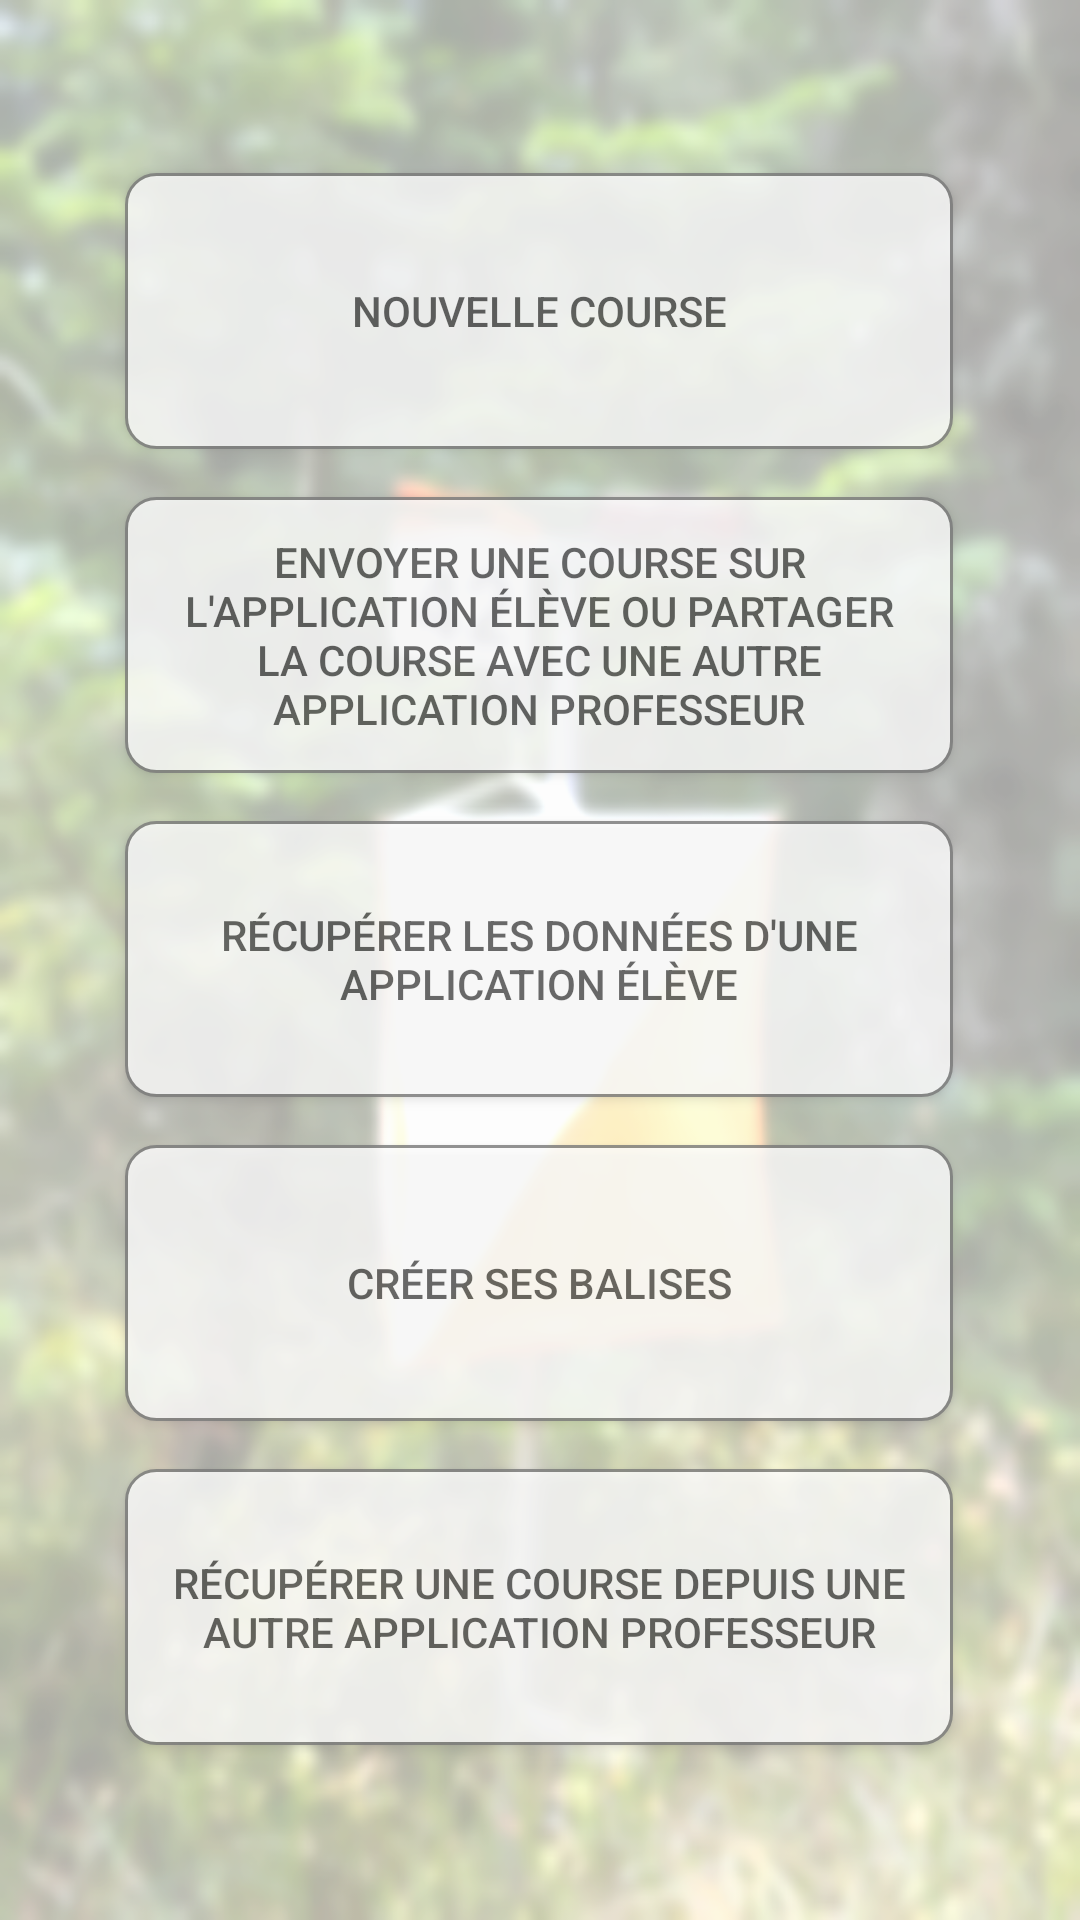

Here is an Android app screen rendered from its layout file. Give the layout XML and the strings, colors and styles it references.
<!-- AndroidManifest.xml: application theme AppTheme -->
<!-- res/layout/content_main.xml -->
<?xml version="1.0" encoding="utf-8"?>
<androidx.constraintlayout.widget.ConstraintLayout xmlns:android="http://schemas.android.com/apk/res/android"
    xmlns:app="http://schemas.android.com/apk/res-auto"
    xmlns:tools="http://schemas.android.com/tools"
    android:layout_width="match_parent"
    android:layout_height="match_parent"
    android:alpha="0.7"
    android:background="@drawable/coscann"
    app:layout_behavior="@string/appbar_scrolling_view_behavior"
    tools:context=".MainActivity"
    tools:showIn="@layout/activity_main">


    <Button
        android:id="@+id/creerBalise"
        android:layout_width="@dimen/boutonaccueilwidth"
        android:layout_height="@dimen/boutonaccueilheight"
        android:layout_marginTop="16dp"
        android:alpha="0.8"
        android:background="@drawable/borderbouton"
        android:text="@string/boutonCreer"
        android:textColor="@android:color/black"
        android:textSize="@dimen/tailletextboutonaccueil"
        app:layout_constraintBottom_toBottomOf="parent"
        app:layout_constraintEnd_toEndOf="@+id/recupererDonnee"
        app:layout_constraintHorizontal_bias="0.0"
        app:layout_constraintStart_toStartOf="@+id/recupererDonnee"
        app:layout_constraintTop_toBottomOf="@+id/recupererDonnee"
        app:layout_constraintVertical_bias="0.0" />

    <Button
        android:id="@+id/recupAutreCourse"
        android:layout_width="@dimen/boutonaccueilwidth"
        android:layout_height="@dimen/boutonaccueilheight"
        android:layout_marginTop="16dp"
        android:alpha="0.8"
        android:background="@drawable/borderbouton"
        android:text="@string/envoyerProf"
        android:textColor="@android:color/black"
        android:textSize="@dimen/tailletextboutonaccueil"
        app:layout_constraintBottom_toBottomOf="parent"
        app:layout_constraintEnd_toEndOf="@+id/creerBalise"
        app:layout_constraintHorizontal_bias="0.0"
        app:layout_constraintStart_toStartOf="@+id/creerBalise"
        app:layout_constraintTop_toBottomOf="@+id/creerBalise"
        app:layout_constraintVertical_bias="0.0" />

    <Button
        android:id="@+id/recupererDonnee"
        android:layout_width="@dimen/boutonaccueilwidth"
        android:layout_height="@dimen/boutonaccueilheight"
        android:layout_marginTop="16dp"
        android:alpha="0.8"
        android:background="@drawable/borderbouton"
        android:padding="10dp"
        android:text="@string/boutonRecupererDonnee"
        android:textColor="@android:color/black"
        android:textSize="@dimen/tailletextboutonaccueil"
        app:layout_constraintBottom_toBottomOf="parent"
        app:layout_constraintEnd_toEndOf="@+id/envoyerEleve"
        app:layout_constraintHorizontal_bias="0.0"
        app:layout_constraintStart_toStartOf="@+id/envoyerEleve"
        app:layout_constraintTop_toBottomOf="@+id/envoyerEleve"
        app:layout_constraintVertical_bias="0.0" />

    <Button
        android:id="@+id/envoyerEleve"
        android:layout_width="@dimen/boutonaccueilwidth"
        android:layout_height="@dimen/boutonaccueilheight"
        android:layout_marginTop="16dp"
        android:alpha="0.8"
        android:background="@drawable/borderbouton"
        android:padding="10dp"
        android:text="@string/boutonEnvoyer"
        android:textColor="@android:color/black"
        android:textSize="@dimen/tailletextboutonaccueil"
        app:layout_constraintBottom_toBottomOf="parent"
        app:layout_constraintEnd_toEndOf="@+id/nouvelleCourse"
        app:layout_constraintHorizontal_bias="0.0"
        app:layout_constraintStart_toStartOf="@+id/nouvelleCourse"
        app:layout_constraintTop_toBottomOf="@+id/nouvelleCourse"
        app:layout_constraintVertical_bias="0.0" />

    <Button
        android:id="@+id/nouvelleCourse"
        android:layout_width="@dimen/boutonaccueilwidth"
        android:layout_height="@dimen/boutonaccueilheight"
        android:alpha="0.8"
        android:background="@drawable/borderbouton"
        android:text="@string/boutonNouvelleCourse"
        android:textColor="@android:color/black"
        android:textSize="@dimen/tailletextboutonaccueil"
        app:layout_constraintBottom_toBottomOf="parent"
        app:layout_constraintEnd_toEndOf="parent"
        app:layout_constraintHorizontal_bias="0.498"
        app:layout_constraintStart_toStartOf="parent"
        app:layout_constraintTop_toTopOf="parent"
        app:layout_constraintVertical_bias="0.105" />
</androidx.constraintlayout.widget.ConstraintLayout>
<!-- res/layout/activity_main.xml (included above) -->
<?xml version="1.0" encoding="utf-8"?>
<androidx.coordinatorlayout.widget.CoordinatorLayout xmlns:android="http://schemas.android.com/apk/res/android"
    xmlns:app="http://schemas.android.com/apk/res-auto"
    xmlns:tools="http://schemas.android.com/tools"
    android:layout_width="match_parent"
    android:layout_height="match_parent"
    tools:context=".MainActivity">

    <com.google.android.material.appbar.AppBarLayout
        android:layout_width="match_parent"
        android:layout_height="wrap_content"
        android:theme="@style/AppTheme.AppBarOverlay">

        <androidx.appcompat.widget.Toolbar
            android:id="@+id/toolbar"
            android:layout_width="match_parent"
            android:layout_height="?attr/actionBarSize"
            android:background="@android:color/holo_red_light"
            app:popupTheme="@style/AppTheme.PopupOverlay"
            app:title="@string/toolbartitlemain"
            app:titleTextAppearance="@style/TextAppearance.AppCompat.Small"
            app:titleTextColor="@android:color/background_light" />

    </com.google.android.material.appbar.AppBarLayout>

    <include layout="@layout/content_main" />

</androidx.coordinatorlayout.widget.CoordinatorLayout>
<!-- resources referenced by this layout -->
<resources>
  <dimen name="boutonaccueilheight">92dp</dimen>
  <dimen name="boutonaccueilwidth">276dp</dimen>
  <dimen name="tailletextboutonaccueil">14sp</dimen>
  <!-- drawable borderbouton (drawable) -->
  <?xml version="1.0" encoding="utf-8"?>
  <shape xmlns:android="http://schemas.android.com/apk/res/android" android:shape="rectangle">
      <stroke
          android:color="@color/cardview_dark_background"
          android:width="1dp">
      </stroke>
      <solid
          android:color="@android:color/white"></solid>
  
      <corners
          android:radius="10dp"></corners>
  
  </shape>
  <!-- drawable coscann: png bitmap (drawable, 300340 bytes) -->
  <string name="boutonCreer">Créer ses balises</string>
  <string name="boutonEnvoyer" tools:ignore="StringEscaping">Envoyer une course sur l\'application élève ou partager la course avec une autre application professeur</string>
  <string name="boutonNouvelleCourse">Nouvelle course</string>
  <string name="boutonRecupererDonnee" tools:ignore="StringEscaping">Récupérer les données d\'une application élève</string>
  <string name="envoyerProf" tools:ignoreS="tringEscaping">Récupérer une course depuis une autre application professeur</string>
  <string name="toolbartitlemain" tools:ignore="StringEscaping">CO Scann\'EPS (Application professeur)</string>
  <style name="AppTheme.AppBarOverlay" parent="ThemeOverlay.AppCompat.Dark.ActionBar" />
  <style name="AppTheme.PopupOverlay" parent="ThemeOverlay.AppCompat.Light" />
  <style name="AppTheme" parent="Theme.AppCompat.Light.DarkActionBar">
          
          <item name="colorPrimary">@color/colorPrimary</item>
          <item name="colorPrimaryDark">@color/colorPrimaryDark</item>
          <item name="colorAccent">@color/colorAccent</item>
          <item name="android:windowAnimationStyle">@style/CustomActivityAnimation</item>
      </style>
  <style name="CustomActivityAnimation" parent="@android:style/Animation.Activity">
          <item name="android:activityOpenEnterAnimation">@anim/slideright</item>
          <item name="android:activityOpenExitAnimation">@anim/slideoutleft</item>
          <item name="android:activityCloseEnterAnimation">@anim/slideleft</item>
          <item name="android:activityCloseExitAnimation">@anim/slideoutright</item>
      </style>
  <!-- not gathered from this repository: default colours our renderer supplied (Android Studio template values) -->
  <color name="colorPrimary">#FF6200EE</color>
  <color name="colorPrimaryDark">#FF3700B3</color>
  <color name="colorAccent">#FF03DAC5</color>
</resources>
